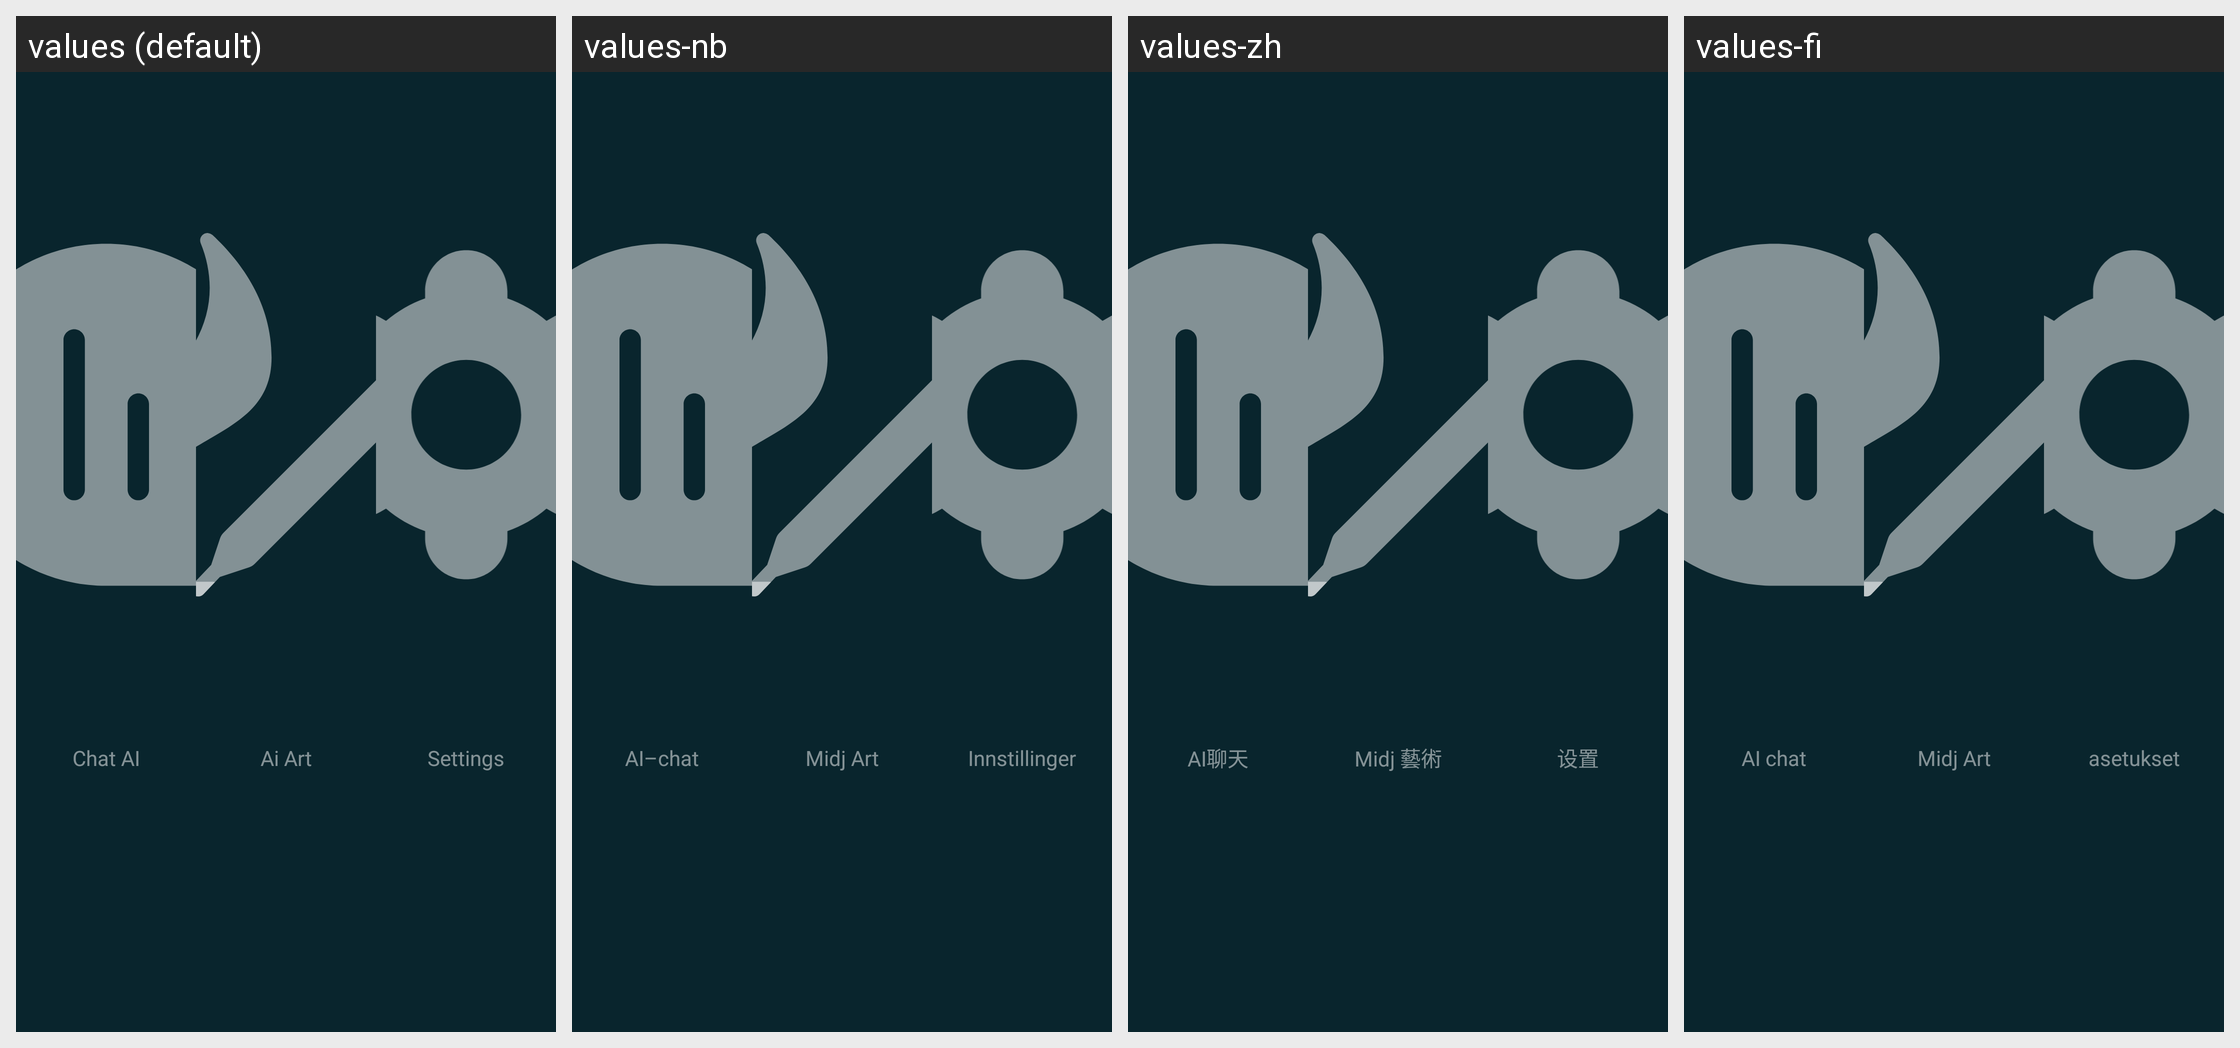

The same Android screen rendered under several of its app's locales, left to right. List the strings drawn on it with the default value and each locale's translation.
Android screen res/layout/fragment_bottom_bar_floating.xml rendered under 4 locales, left to right: values (default), values-nb, values-zh, values-fi. Device: Nexus 5 (rendered at 1080×1920; each locale shown at half size, 540×960, under a caption strip naming it); theme Theme.AppCompatTranslucent.
Other locales in the repository, not shown: values-de, values-es, values-hi, values-ja, values-ko, values-pt.
Strings drawn on this screen, with the default value and each locale's value (text and hints the layout hard-codes, and strings that could not be matched under every locale, appear in the picture but are not listed):

txt_chat_ai
  values: Chat AI
  values-nb: AI–chat
  values-zh: AI聊天
  values-fi: AI chat

midj_art
  values: Ai Art
  values-nb: Midj Art
  values-zh: Midj 藝術
  values-fi: Midj Art

text_setting
  values: Settings
  values-nb: Innstillinger
  values-zh: 设置
  values-fi: asetukset
